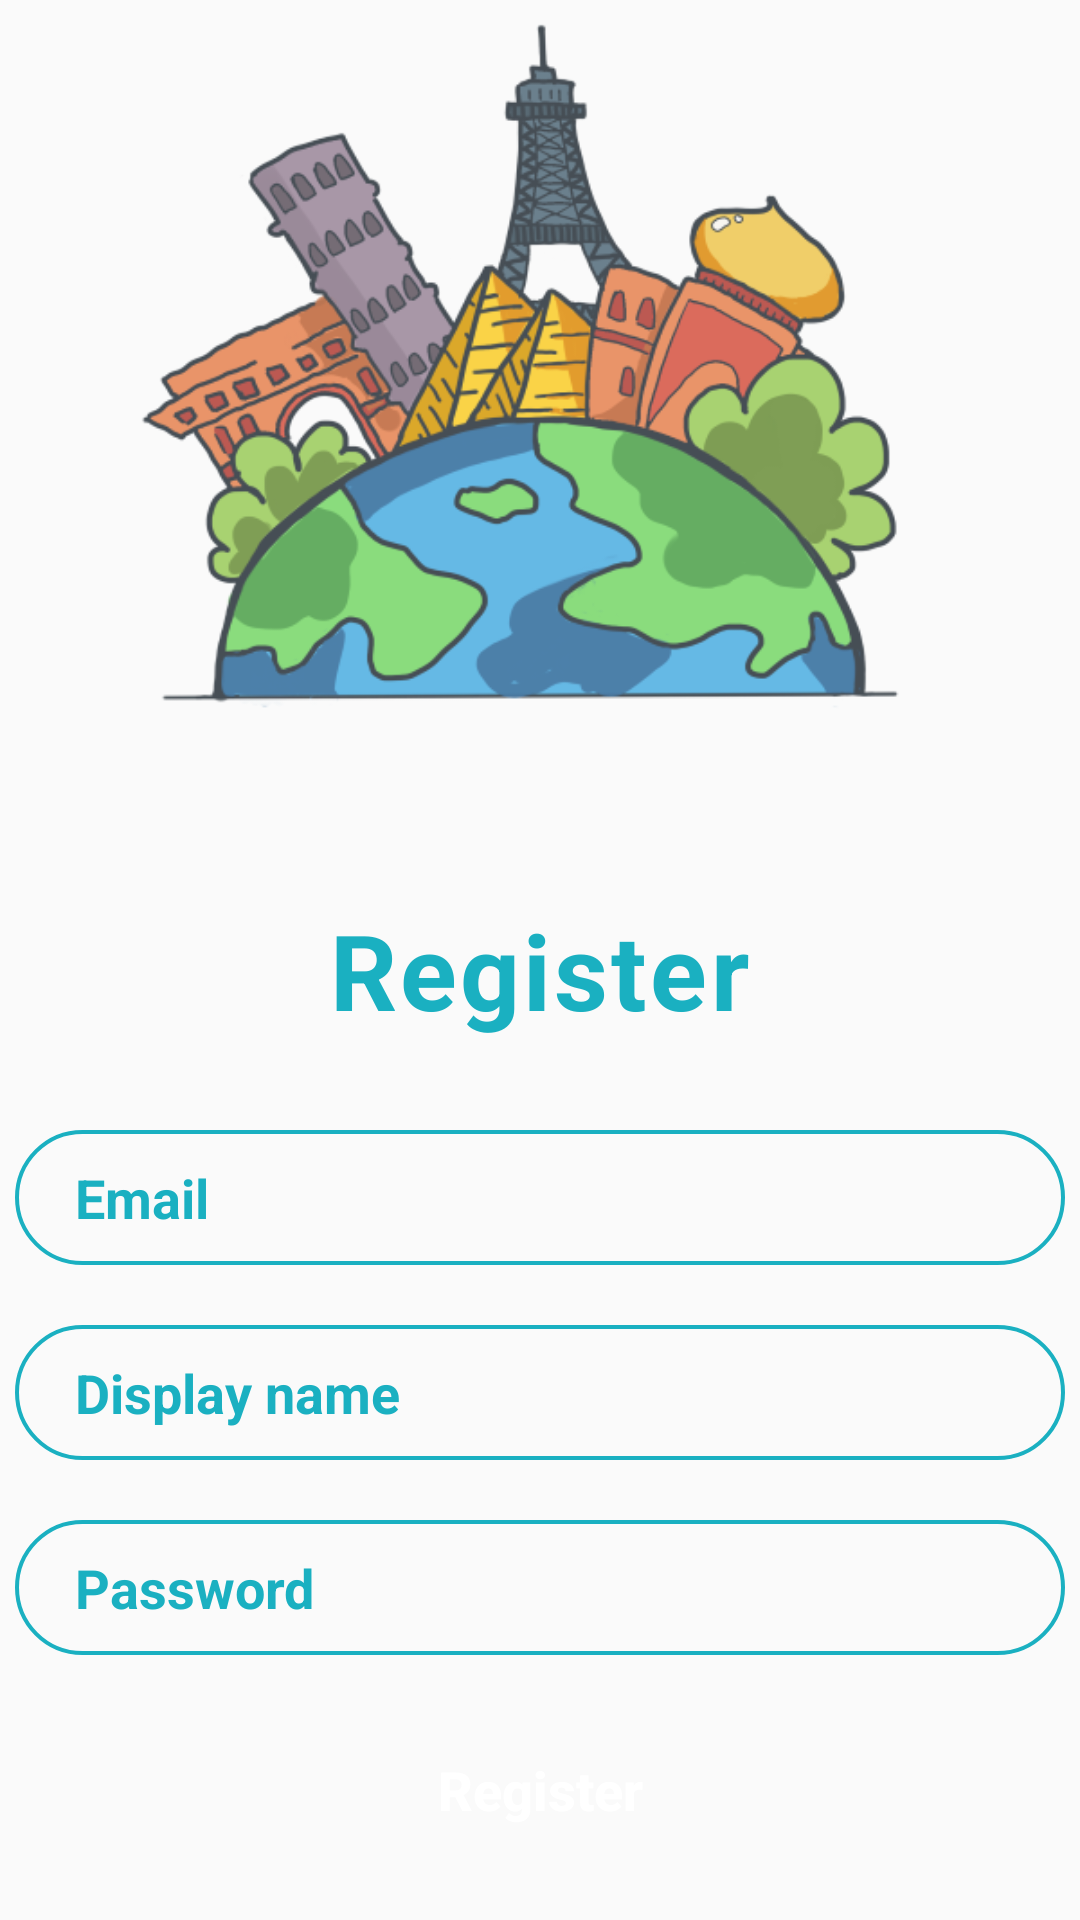

Android layout source for this screen:
<!-- AndroidManifest.xml: application theme AppTheme -->
<!-- res/layout/activity_register.xml -->
<?xml version="1.0" encoding="utf-8"?>
<LinearLayout
    xmlns:android="http://schemas.android.com/apk/res/android"
    android:layout_width="match_parent"
    android:layout_height="match_parent"
    android:orientation="vertical"
    android:gravity="center_horizontal">

    <ImageView
        android:layout_width="match_parent"
        android:layout_height="300dp"
        android:src="@drawable/vector_register"/>

    <TextView
        android:layout_width="wrap_content"
        android:layout_height="wrap_content"
        android:text="Register"
        android:textColor="@color/colorPrimary"
        android:textSize="35sp"
        android:textStyle="bold"
        android:letterSpacing="0.03"/>

    <EditText
        android:id="@+id/emailEditText"
        android:layout_width="350dp"
        android:layout_height="45dp"
        android:background="@drawable/edittext"
        android:hint="Email"
        android:textColor="@color/colorPrimary"
        android:textColorHint="@color/colorPrimary"
        android:textStyle="bold"
        android:textSize="18sp"
        android:layout_marginTop="30dp"
        android:paddingLeft="20dp"/>

    <EditText
        android:id="@+id/usernameEditText"
        android:layout_width="350dp"
        android:layout_height="45dp"
        android:background="@drawable/edittext"
        android:hint="Display name"
        android:textColor="@color/colorPrimary"
        android:textColorHint="@color/colorPrimary"
        android:textStyle="bold"
        android:textSize="18sp"
        android:layout_marginTop="20dp"
        android:paddingLeft="20dp"/>

    <EditText
        android:layout_width="350dp"
        android:id="@+id/passwordEditText"
        android:layout_height="45dp"
        android:background="@drawable/edittext"
        android:hint="Password"
        android:textColor="@color/colorPrimary"
        android:textColorHint="@color/colorPrimary"
        android:textStyle="bold"
        android:textSize="18dp"
        android:layout_marginTop="20dp"
        android:paddingLeft="20dp"/>


    <Button
        android:id="@+id/submitButton"
        android:layout_width="350dp"
        android:layout_height="50dp"
        android:background="@drawable/button2"
        android:text="Register"
        android:textSize="18sp"
        android:textStyle="bold"
        android:textColor="@color/white"
        android:textAllCaps="false"
        android:layout_marginTop="20dp"/>

    <TextView
        android:id="@+id/transferPage"
        android:layout_width="wrap_content"
        android:layout_height="wrap_content"
        android:text="Have an account? Sign in"
        android:textColor="@color/colorPrimary"
        android:textStyle="bold"
        android:textSize="18sp"
        android:layout_marginTop="15dp"/>

</LinearLayout>
<!-- resources referenced by this layout -->
<resources>
  <color name="colorPrimary">#1AB0C1</color>
  <color name="white">#FFF</color>
  <!-- drawable edittext (drawable) -->
  <shape xmlns:android="http://schemas.android.com/apk/res/android">
      <stroke android:width="1.3dp" android:color="@color/colorPrimary" />
      <padding android:left="10dp" android:top="10dp" android:right="10dp" android:bottom="10dp" />
      <corners android:radius="40dp" />
  </shape>
  <!-- drawable vector_register: png bitmap (drawable, 696836 bytes) -->
  <style name="AppTheme" parent="Theme.AppCompat.Light.DarkActionBar">
          
          <item name="colorPrimary">@color/colorPrimary</item>
          <item name="colorPrimaryDark">@color/colorPrimaryDark</item>
          <item name="colorAccent">@color/colorAccent</item>
      </style>
  <color name="colorPrimaryDark">#1AB0C1</color>
  <color name="colorAccent">#19818E</color>
</resources>
